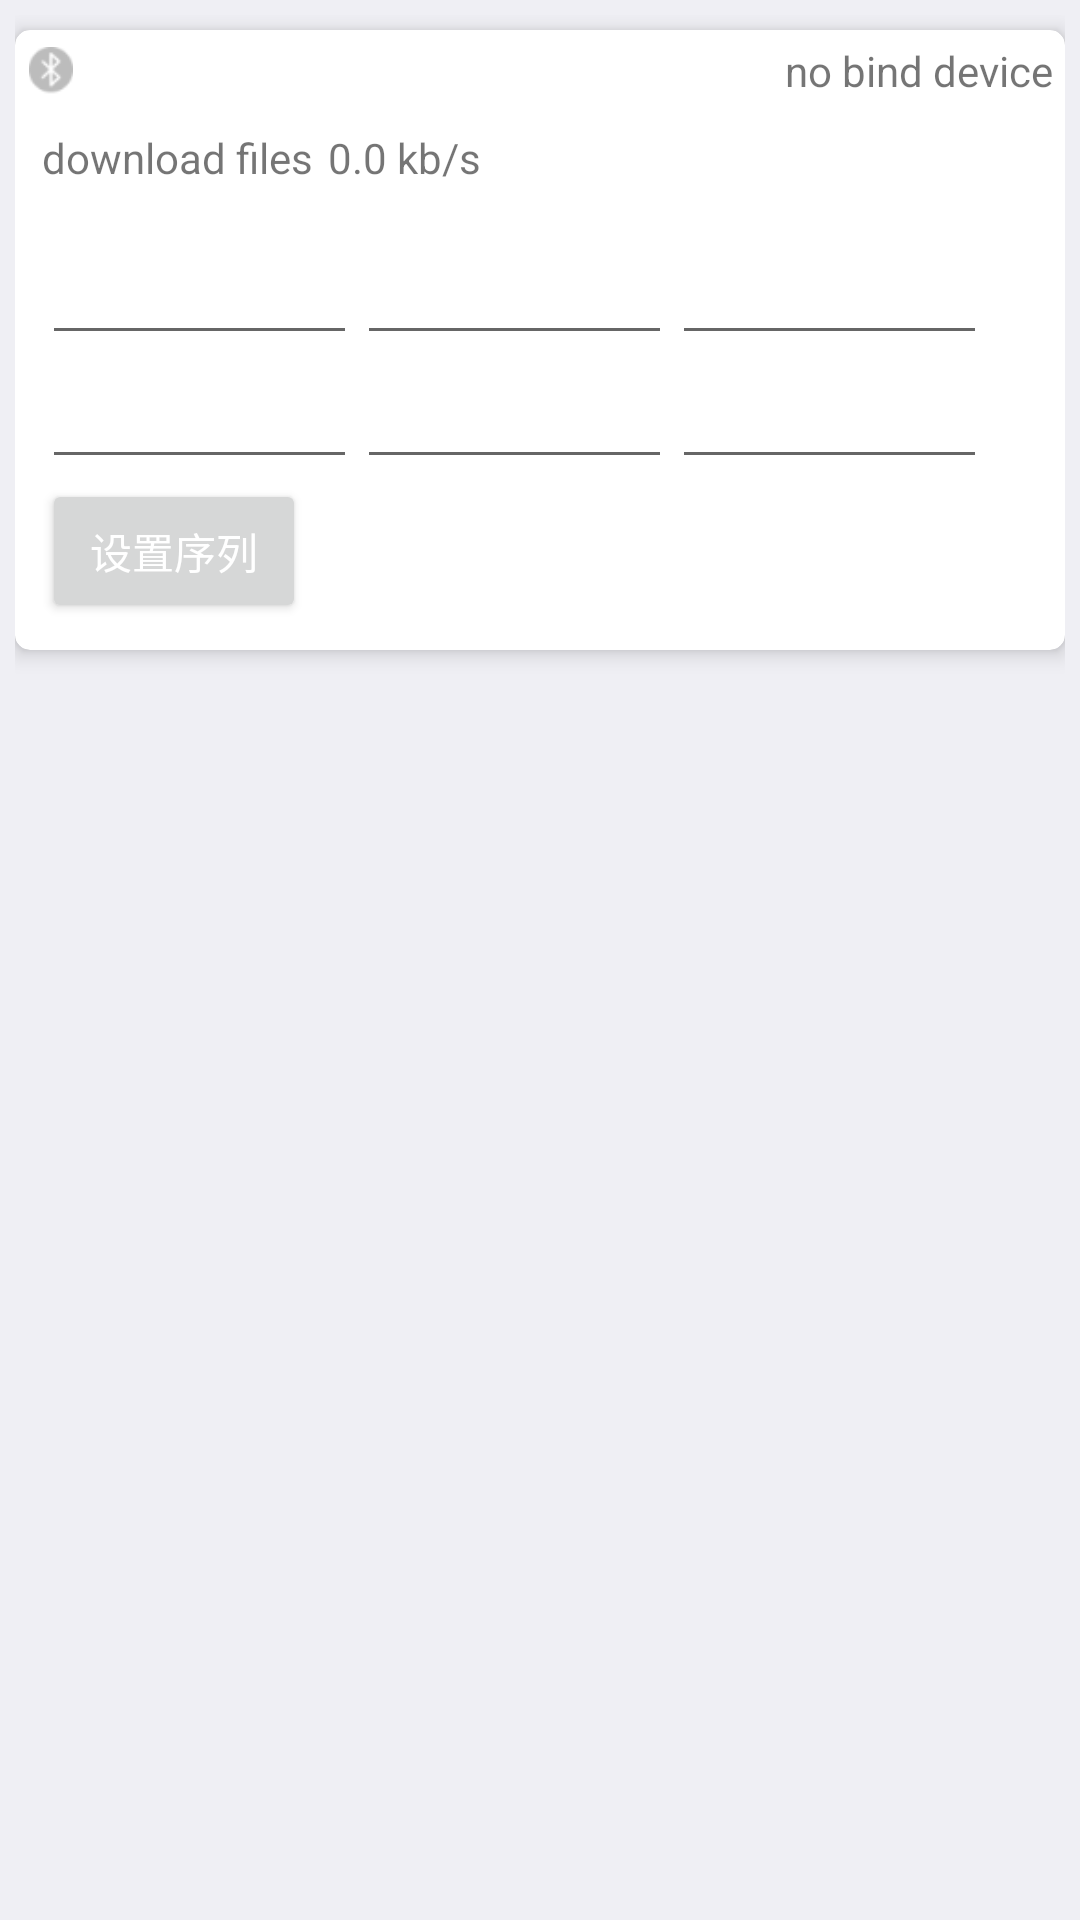

This screen was rendered from an Android layout file. Write that file and the resources it references.
<!-- AndroidManifest.xml: application theme Theme.LepuBle -->
<!-- res/layout/fragment_aed.xml -->
<?xml version="1.0" encoding="utf-8"?>
<LinearLayout xmlns:android="http://schemas.android.com/apk/res/android"
    xmlns:tools="http://schemas.android.com/tools"
    android:layout_width="match_parent"
    android:layout_height="wrap_content"
    xmlns:app="http://schemas.android.com/apk/res-auto"
    android:background="@color/colorGrayBg"
    android:padding="5dp"
    tools:context=".fragments.AedFragment"
    android:orientation="vertical">

    <androidx.cardview.widget.CardView
        android:id="@+id/card_info"
        android:layout_width="match_parent"
        android:layout_height="wrap_content"
        android:layout_marginVertical="5dp"
        style="@style/common_card">

        <androidx.constraintlayout.widget.ConstraintLayout
            android:layout_width="match_parent"
            android:layout_height="wrap_content"
            android:padding="4dp">

            <androidx.constraintlayout.widget.ConstraintLayout
                android:id="@+id/info"
                android:layout_width="match_parent"
                android:layout_height="wrap_content"
                android:layout_marginBottom="20dp"
                app:layout_constraintEnd_toEndOf="parent"
                app:layout_constraintStart_toStartOf="parent"
                app:layout_constraintTop_toTopOf="parent">

                <ImageView
                    android:id="@+id/ble_state"
                    android:layout_width="wrap_content"
                    android:layout_height="16dp"
                    android:src="@mipmap/bluetooth_error"
                    app:layout_constraintBottom_toBottomOf="@id/battery_left_duration"
                    app:layout_constraintStart_toStartOf="parent"
                    app:layout_constraintTop_toTopOf="@id/battery_left_duration" />

                <ImageView
                    android:id="@+id/battery"
                    android:visibility="invisible"
                    android:layout_width="wrap_content"
                    android:layout_height="14dp"
                    android:src="@drawable/batter_blue"
                    android:layout_marginStart="5dp"
                    app:layout_constraintBottom_toBottomOf="@id/battery_left_duration"
                    app:layout_constraintStart_toEndOf="@id/ble_state"
                    app:layout_constraintTop_toTopOf="@id/battery_left_duration" />

                <TextView
                    android:id="@+id/battery_left_duration"
                    android:visibility="invisible"
                    android:layout_width="wrap_content"
                    android:layout_height="wrap_content"
                    android:layout_marginStart="5dp"
                    android:textColor="@color/Black"
                    app:layout_constraintStart_toEndOf="@id/battery"
                    app:layout_constraintTop_toTopOf="parent" />

                <TextView
                    android:id="@+id/device_sn"
                    android:layout_width="wrap_content"
                    android:layout_height="wrap_content"
                    android:text="no bind device"
                    app:layout_constraintBottom_toBottomOf="@id/battery_left_duration"
                    app:layout_constraintEnd_toEndOf="parent"
                    app:layout_constraintTop_toTopOf="@id/battery_left_duration" />


            </androidx.constraintlayout.widget.ConstraintLayout>

            <androidx.constraintlayout.widget.ConstraintLayout
                android:layout_width="match_parent"
                android:layout_height="wrap_content"
                android:id="@+id/contorl"
                android:padding="5dp"
                app:layout_constraintEnd_toEndOf="parent"
                app:layout_constraintStart_toStartOf="parent"
                app:layout_constraintTop_toBottomOf="@id/info">

                <TextView
                    android:id="@+id/get_file_list"
                    android:layout_width="wrap_content"
                    android:layout_height="wrap_content"
                    app:layout_constraintStart_toStartOf="parent"
                    app:layout_constraintTop_toTopOf="parent"
                    app:layout_constraintBottom_toBottomOf="parent"
                    android:text="@string/download_files"
                    android:textAlignment="center" />


                <TextView
                    android:id="@+id/speed"
                    app:layout_constraintTop_toTopOf="parent"
                    app:layout_constraintStart_toEndOf="@+id/get_file_list"
                    app:layout_constraintBottom_toBottomOf="parent"
                    android:layout_width="wrap_content"
                    android:layout_height="wrap_content"
                    android:layout_margin="5dp"
                    android:text="0.0 kb/s"
                    android:textAlignment="center" />


            </androidx.constraintlayout.widget.ConstraintLayout>

            <androidx.constraintlayout.widget.ConstraintLayout
                android:layout_width="match_parent"
                android:layout_height="wrap_content"
                android:id="@+id/config"
                android:padding="5dp"
                app:layout_constraintEnd_toEndOf="parent"
                app:layout_constraintStart_toStartOf="parent"
                app:layout_constraintTop_toBottomOf="@id/contorl">

                <LinearLayout
                    android:id="@+id/adult"
                    android:layout_width="match_parent"
                    android:layout_height="wrap_content"
                    app:layout_constraintTop_toTopOf="parent"
                    app:layout_constraintStart_toStartOf="parent"
                    android:orientation="horizontal">

                    <EditText
                        android:id="@+id/adult_f"
                        android:layout_width="wrap_content"
                        android:layout_height="wrap_content"
                        android:inputType="number"
                        android:minEms="5"/>

                    <EditText
                        android:id="@+id/adult_s"
                        android:layout_width="wrap_content"
                        android:layout_height="wrap_content"
                        android:inputType="number"
                        android:minEms="5"/>

                    <EditText
                        android:id="@+id/adult_t"
                        android:layout_width="wrap_content"
                        android:layout_height="wrap_content"
                        android:inputType="number"
                        android:minEms="5"/>

                </LinearLayout>

                <LinearLayout
                    android:id="@+id/child"
                    android:layout_width="match_parent"
                    android:layout_height="wrap_content"
                    app:layout_constraintTop_toBottomOf="@id/adult"
                    app:layout_constraintStart_toStartOf="parent"
                    android:orientation="horizontal">

                    <EditText
                        android:id="@+id/child_f"
                        android:layout_width="wrap_content"
                        android:layout_height="wrap_content"
                        android:inputType="number"
                        android:minEms="5"/>

                    <EditText
                        android:id="@+id/child_s"
                        android:layout_width="wrap_content"
                        android:layout_height="wrap_content"
                        android:inputType="number"
                        android:minEms="5"/>

                    <EditText
                        android:id="@+id/child_t"
                        android:layout_width="wrap_content"
                        android:layout_height="wrap_content"
                        android:inputType="number"
                        android:minEms="5"/>

                </LinearLayout>

                <Button
                    android:text="设置序列"
                    android:textColor="@color/color_white"
                    android:id="@+id/send_cmd"
                    app:layout_constraintTop_toBottomOf="@id/child"
                    app:layout_constraintStart_toStartOf="parent"
                    android:layout_width="wrap_content"
                    android:layout_height="wrap_content" />


            </androidx.constraintlayout.widget.ConstraintLayout>


        </androidx.constraintlayout.widget.ConstraintLayout>


    </androidx.cardview.widget.CardView>


</LinearLayout>
<!-- resources referenced by this layout -->
<resources>
  <color name="Black">#000000</color>
  <color name="colorGrayBg">#EFEFF4</color>
  <color name="color_white">#ffffff</color>
  <!-- drawable batter_blue (drawable) -->
  <?xml version="1.0" encoding="utf-8"?>
  <level-list xmlns:android="http://schemas.android.com/apk/res/android">
      <item android:maxLevel="10" android:drawable="@drawable/battery_blue_low" />
      <item android:maxLevel="25" android:drawable="@drawable/battery_blue_1" />
      <item android:maxLevel="50" android:drawable="@drawable/battery_blue_2" />
      <item android:maxLevel="75" android:drawable="@drawable/battery_blue_3" />
      <item android:maxLevel="100" android:drawable="@drawable/battery_blue_4" />
  </level-list>
  <!-- mipmap bluetooth_error: png bitmap (mipmap-hdpi, 1090 bytes) -->
  <string name="download_files">download files</string>
  <style name="common_card" parent="CardView">
          <item name="cardElevation">4dp</item>
          <item name="cardCornerRadius">5dp</item>
      </style>
  <style name="Theme.LepuBle" parent="Theme.MaterialComponents.DayNight.NoActionBar">
          
          <item name="colorPrimary">@color/colorPrimary</item>
          <item name="colorPrimaryVariant">@color/colorPrimaryDark</item>
          <item name="colorOnPrimary">@color/greenPrimary</item>
  
  
  
  
          
  
  
  
          
          <item name="android:statusBarColor" tools:targetApi="l">?attr/colorPrimaryVariant</item>
          
      </style>
  <!-- drawable battery_blue_low: png bitmap (drawable, 228 bytes) -->
  <!-- drawable battery_blue_1: png bitmap (drawable, 232 bytes) -->
  <!-- drawable battery_blue_2: png bitmap (drawable, 227 bytes) -->
  <!-- drawable battery_blue_3: png bitmap (drawable, 224 bytes) -->
  <!-- drawable battery_blue_4: png bitmap (drawable, 221 bytes) -->
  <color name="colorPrimary">#3DADD0</color>
  <color name="colorPrimaryDark">#3291C3</color>
  <color name="greenPrimary">#42be8d</color>
</resources>
